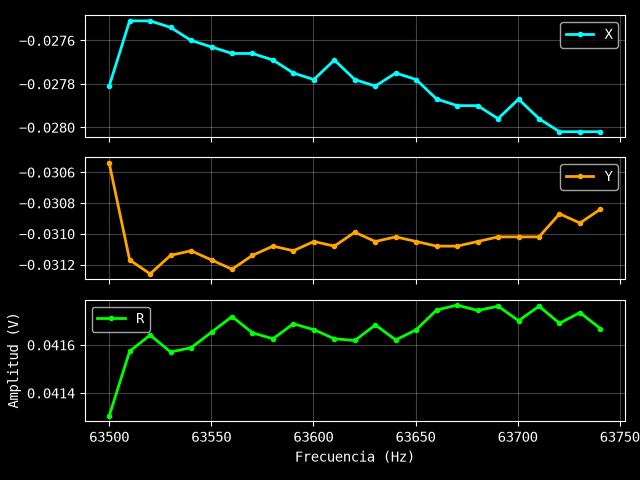

Source data for this figure (header and first rows):
Excitación: 0.05 V
Frecuencia (Hz), X (V), Y (V), R (V)
63500, -0.02781, -0.03054, 0.0413
63510, -0.02751, -0.03117, 0.04157
63520, -0.02751, -0.03126, 0.04164
63530, -0.02754, -0.03114, 0.04157
63540, -0.0276, -0.03111, 0.04159
63550, -0.02763, -0.03117, 0.04165
63560, -0.02766, -0.03123, 0.04172
63570, -0.02766, -0.03114, 0.04165
63580, -0.02769, -0.03108, 0.04163
63590, -0.02775, -0.03111, 0.04169
63600, -0.02778, -0.03105, 0.04166
63610, -0.02769, -0.03108, 0.04163
63620, -0.02778, -0.03099, 0.04162
63630, -0.02781, -0.03105, 0.04168
63640, -0.02775, -0.03102, 0.04162
63650, -0.02778, -0.03105, 0.04166
63660, -0.02787, -0.03108, 0.04175
63670, -0.0279, -0.03108, 0.04177
63680, -0.0279, -0.03105, 0.04174
63690, -0.02796, -0.03102, 0.04176
63700, -0.02787, -0.03102, 0.0417
63710, -0.02796, -0.03102, 0.04176
63720, -0.02802, -0.03087, 0.04169
63731, -0.02802, -0.03093, 0.04173
63741, -0.02802, -0.03084, 0.04167
ERROR:
